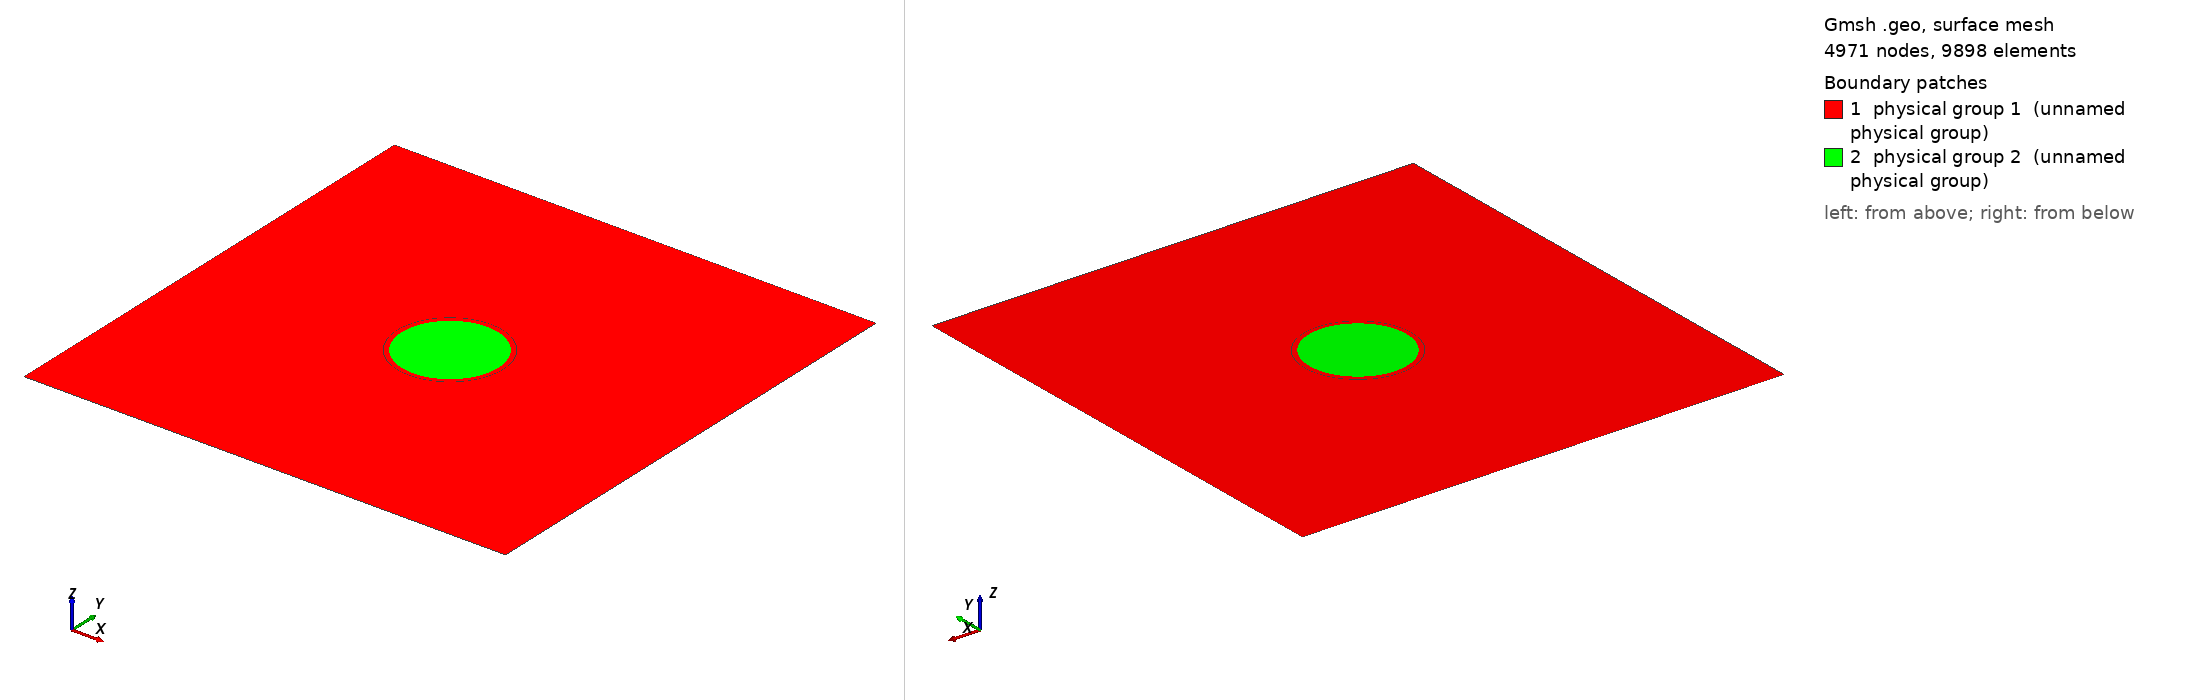

Gmsh geometry script, surface-meshed: 4971 nodes, 9898 surface elements. Boundary patches (legend numbers): 1 physical group 1 (unnamed physical group), 2 physical group 2 (unnamed physical group). Left view from above one corner, right view from below the opposite corner. Legend entries are the model's physical surfaces. The drawing asked Gmsh for element sizes between 1% and 20% of the model's largest extent; the script's own settings can give other sizes.

=== cylinder_experimental.geo (drawn) ===
// Parameters
radius_inner_cylinder = 0.4;         // Radius of the inner cylinder
radius_outer_conducting = 1;       // Radius of the outer conducting cylinder
radius_outer_air = 1.1;              // Radius of the outer air cylinder
length_airbox = 5;                 // Half-length of the square airbox
height_airbox = 5;                 // Half-height of the square airbox

// Mesh sizes for different regions
lc_inner_cylindre_conducting = 0.06 ;                      // Coarse mesh for inner cylinder
lc_cylindre_conducting = 0.02;         // Fine mesh for outer conducting cylinder
lc_outer_cylinder_air = 0.08;                // Fine mesh for outer air cylinder
lc_airbox = 1;

// Define the center point
Point(0) = {0, 0, 0, 1};           // Center point for all circles

// Define the inner cylinder
Point(5) = {0, radius_inner_cylinder, 0, lc_inner_cylindre_conducting};
Point(6) = {radius_inner_cylinder, 0, 0, lc_inner_cylindre_conducting};
Point(7) = {0, -radius_inner_cylinder, 0, lc_inner_cylindre_conducting};
Point(8) = {-radius_inner_cylinder, 0, 0, lc_inner_cylindre_conducting};

Circle(9) = {5, 0, 6};
Circle(10) = {6, 0, 7};
Circle(11) = {7, 0, 8};
Circle(12) = {8, 0, 5};

Line Loop(1) = {9, 10, 11, 12};

// Define the outer conducting cylinder
Point(13) = {0, radius_outer_conducting, 0, lc_cylindre_conducting};
Point(14) = {radius_outer_conducting, 0, 0, lc_cylindre_conducting};
Point(15) = {0, -radius_outer_conducting, 0, lc_cylindre_conducting};
Point(16) = {-radius_outer_conducting, 0, 0, lc_cylindre_conducting};

Circle(17) = {13, 0, 14};
Circle(18) = {14, 0, 15};
Circle(19) = {15, 0, 16};
Circle(20) = {16, 0, 13};

Line Loop(2) = {17, 18, 19, 20};

// Define the outer air cylinder
Point(21) = {0, radius_outer_air, 0, lc_outer_cylinder_air};
Point(22) = {radius_outer_air, 0, 0, lc_outer_cylinder_air};
Point(23) = {0, -radius_outer_air, 0, lc_outer_cylinder_air};
Point(24) = {-radius_outer_air, 0, 0, lc_outer_cylinder_air};

Circle(25) = {21, 0, 22};
Circle(26) = {22, 0, 23};
Circle(27) = {23, 0, 24};
Circle(28) = {24, 0, 21};

Line Loop(3) = {25, 26, 27, 28};

// Define the airbox boundary points
Point(1) = {length_airbox, height_airbox, 0, lc_airbox};
Point(2) = {-length_airbox, height_airbox, 0, lc_airbox};
Point(3) = {-length_airbox, -height_airbox, 0, lc_airbox};
Point(4) = {length_airbox, -height_airbox, 0, lc_airbox};

Line(29) = {1, 2};
Line(30) = {2, 3};
Line(31) = {3, 4};
Line(32) = {4, 1};

Line Loop(4) = {29, 30, 31, 32};

// Define surfaces
Plane Surface(1) = {4, 3};
Plane Surface(2) = {3, 2};
Plane Surface(3) = {2, 1};
Plane Surface(4) = {1};

// Define physical groups
Physical Surface(1) = {1, 2};
Physical Surface(2) = {3, 4};

Mesh 2;
